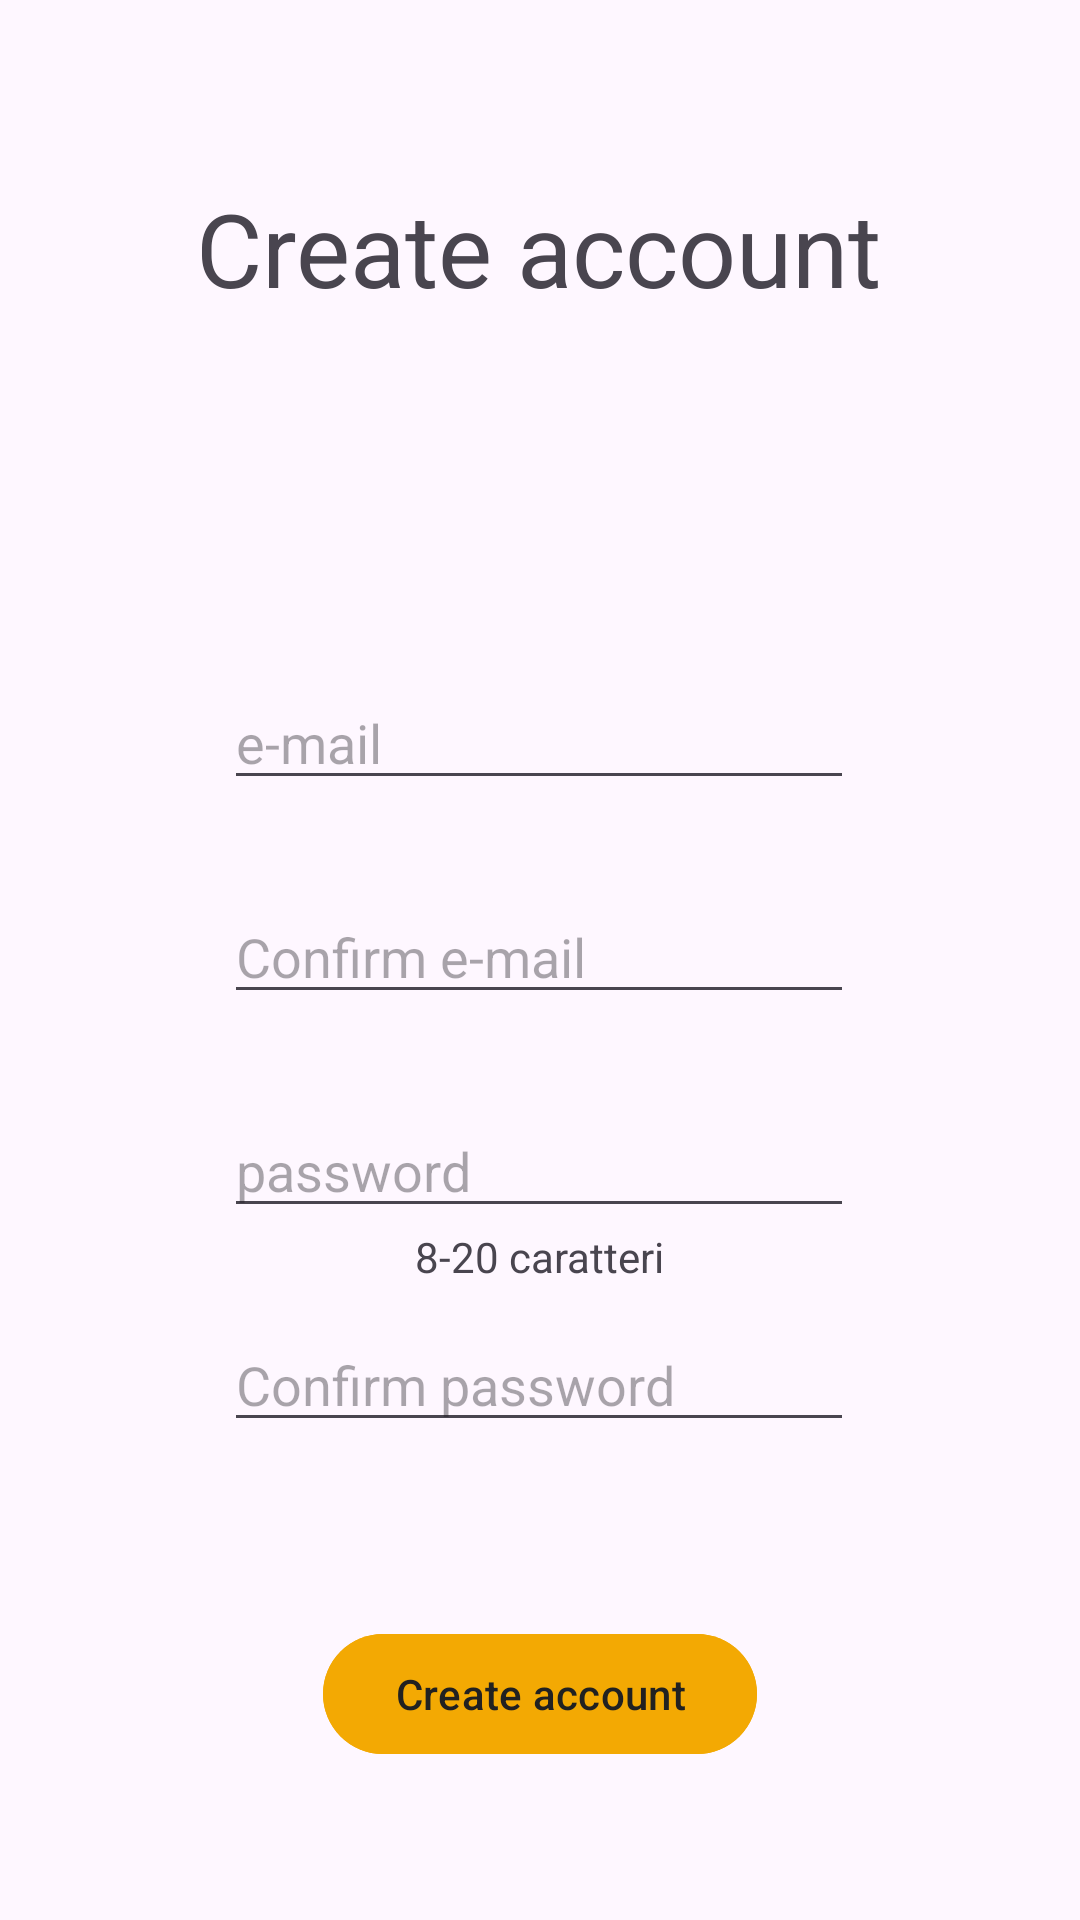

Layout XML and referenced resources for this Android screen:
<!-- AndroidManifest.xml: application theme Base.Theme.GestoreDnD -->
<!-- res/layout/fragment_registration.xml -->
<?xml version="1.0" encoding="utf-8"?>
<androidx.constraintlayout.widget.ConstraintLayout xmlns:android="http://schemas.android.com/apk/res/android"
    xmlns:app="http://schemas.android.com/apk/res-auto"
    xmlns:tools="http://schemas.android.com/tools"

    android:layout_width="match_parent"
    android:layout_height="wrap_content"

    android:theme="@style/Base.Theme.GestoreDnD"
    tools:context=".StartFragments.RegistrationFragment">

    <EditText
        android:id="@+id/txtEmailConf"
        android:layout_width="wrap_content"
        android:layout_height="wrap_content"
        android:layout_marginTop="30dp"
        android:ems="10"
        android:hint="@string/ConfMail"
        android:inputType="textEmailAddress"
        app:layout_constraintEnd_toEndOf="parent"
        app:layout_constraintHorizontal_bias="0.497"
        app:layout_constraintStart_toStartOf="parent"
        app:layout_constraintTop_toBottomOf="@+id/txtEmail" />

    <TextView
        android:id="@+id/textView"
        android:layout_width="wrap_content"
        android:layout_height="wrap_content"
        android:layout_marginTop="60dp"
        android:text="@string/Register"
        android:textAppearance="@style/TextAppearance.AppCompat.Display1"
        app:layout_constraintEnd_toEndOf="parent"
        app:layout_constraintHorizontal_bias="0.498"
        app:layout_constraintStart_toStartOf="parent"
        app:layout_constraintTop_toTopOf="parent" />

    <EditText
        android:id="@+id/txtEmail"
        android:layout_width="wrap_content"
        android:layout_height="wrap_content"
        android:layout_marginTop="120dp"
        android:ems="10"
        android:hint="@string/email"
        android:inputType="textEmailAddress"
        app:layout_constraintEnd_toEndOf="parent"
        app:layout_constraintHorizontal_bias="0.497"
        app:layout_constraintStart_toStartOf="parent"
        app:layout_constraintTop_toBottomOf="@+id/textView" />

    <EditText
        android:id="@+id/txtPwd"
        android:layout_width="wrap_content"
        android:layout_height="wrap_content"
        android:layout_marginTop="30dp"
        android:editable="true"
        android:ems="10"
        android:hint="@string/password"
        android:inputType="textPassword"
        app:layout_constraintEnd_toEndOf="parent"
        app:layout_constraintHorizontal_bias="0.497"
        app:layout_constraintStart_toStartOf="parent"
        app:layout_constraintTop_toBottomOf="@+id/txtEmailConf" />

    <EditText
        android:id="@+id/txtPwdConf"
        android:layout_width="wrap_content"
        android:layout_height="wrap_content"
        android:layout_marginTop="30dp"
        android:editable="true"
        android:ems="10"
        android:hint="@string/ConfPsw"
        android:inputType="textPassword"
        app:layout_constraintEnd_toEndOf="parent"
        app:layout_constraintHorizontal_bias="0.497"
        app:layout_constraintStart_toStartOf="parent"
        app:layout_constraintTop_toBottomOf="@+id/txtPwd" />

    <Button
        android:id="@+id/btnLogin"
        style="@style/Button"
        android:layout_width="wrap_content"
        android:layout_height="wrap_content"
        android:layout_marginTop="60dp"
        android:text="@string/Register"
        app:layout_constraintEnd_toEndOf="parent"
        app:layout_constraintStart_toStartOf="parent"
        app:layout_constraintTop_toBottomOf="@+id/txtPwdConf" />

    <TextView
        android:id="@+id/txtError"
        android:layout_width="wrap_content"
        android:layout_height="wrap_content"
        app:layout_constraintBottom_toTopOf="@+id/btnLogin"
        app:layout_constraintEnd_toEndOf="parent"
        app:layout_constraintStart_toStartOf="parent"
        app:layout_constraintTop_toBottomOf="@+id/txtPwdConf" />

    <TextView
        android:id="@+id/txtPassDef"
        android:layout_width="wrap_content"
        android:layout_height="wrap_content"
        android:text="8-20 caratteri"
        app:layout_constraintEnd_toEndOf="parent"
        app:layout_constraintStart_toStartOf="parent"
        app:layout_constraintTop_toBottomOf="@+id/txtPwd" />

</androidx.constraintlayout.widget.ConstraintLayout>
<!-- resources referenced by this layout -->
<resources>
  <string name="ConfMail">Confirm e-mail</string>
  <string name="ConfPsw">Confirm password</string>
  <string name="Register">Create account</string>
  <string name="email">e-mail</string>
  <string name="password">password</string>
  <style name="Base.Theme.GestoreDnD" parent="Theme.Material3.DayNight.NoActionBar">
          
  
          <item name="colorPrimary">@color/primary</item>
          <item name="colorPrimaryVariant">@color/dark_primary</item>
          <item name="colorOnPrimary">@color/primary_text</item>
  
          <item name="colorSecondary">@color/desat_accent</item>
          <item name="colorOnSecondary">@color/primary_text</item>
  
      </style>
  <style name="Button">
          <item name="android:backgroundTint">@color/dark_primary</item>
          <item name="android:textColor">@color/primary_text</item>
      </style>
  <color name="primary">#E3E3E3</color>
  <color name="dark_primary">#F3A903</color>
  <color name="primary_text">#212121</color>
  <color name="desat_accent">#65F3A903</color>
</resources>
